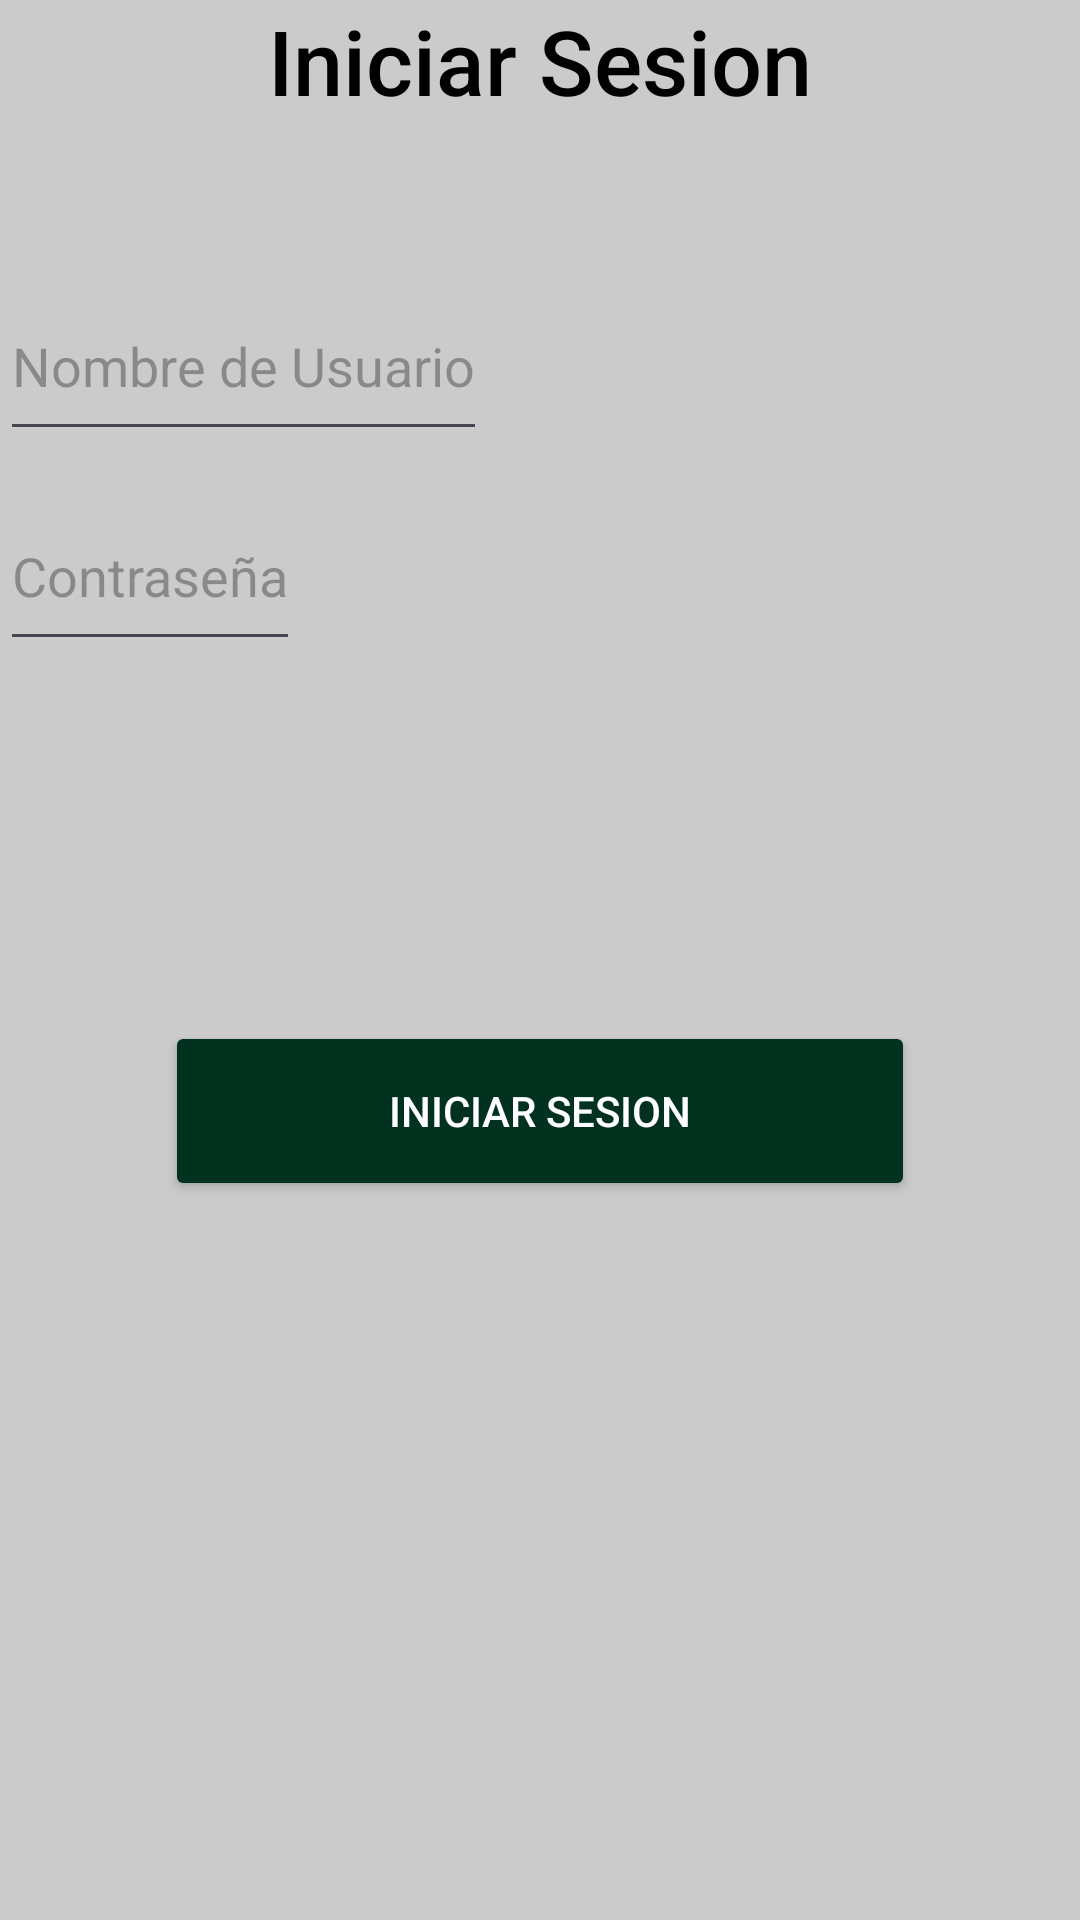

Reconstruct the res/layout file that produces this screen, plus the resources it refers to.
<!-- AndroidManifest.xml: application theme Theme.ZooTrek -->
<!-- res/layout/iniciarsesion.xml -->
<?xml version="1.0" encoding="utf-8"?>
<LinearLayout xmlns:android="http://schemas.android.com/apk/res/android"
    xmlns:tools="http://schemas.android.com/tools"
    android:id="@+id/main"
    android:background="@color/gris"
    android:orientation="vertical"
    android:layout_width="match_parent"
    android:layout_height="match_parent"
    tools:context=".controller.IniciarSesion">

    <TextView
        android:layout_width="wrap_content"
        android:layout_height="wrap_content"
        android:layout_gravity="center"
        android:fontFamily="sans-serif-medium"
        android:text="@string/iniciarsesion"
        android:textColor="@color/black"
        android:textSize="30sp" />
    <EditText
        android:layout_width="wrap_content"
        android:layout_height="60dp"
        android:hint="@string/Nombrecompleto"
        android:layout_marginTop="50sp"/>
    <EditText
        android:layout_width="wrap_content"
        android:layout_height="60dp"
        android:hint="@string/contraseñainiciosesion"
        android:layout_marginTop="10sp"/>
    <Button
        android:id="@+id/btnsiguiente22"
        android:layout_width="250dp"
        android:layout_height="60dp"
        android:layout_gravity="center"
        android:layout_marginTop="120dp"
        android:text="@string/botoniniciarsesion"
        android:textColor="@color/white"
        android:backgroundTint="@color/verde"/>

</LinearLayout>
<!-- resources referenced by this layout -->
<resources>
  <color name="black">#FF000000</color>
  <color name="gris">#cbcbcb</color>
  <color name="verde">#013220</color>
  <color name="white">#FFFFFFFF</color>
  <string name="Nombrecompleto">Nombre de Usuario</string>
  <string name="botoniniciarsesion">Iniciar Sesion</string>
  <string name="iniciarsesion">Iniciar Sesion</string>
  <style name="Theme.ZooTrek" parent="Base.Theme.ZooTrek" />
  <style name="Base.Theme.ZooTrek" parent="Theme.Material3.DayNight.NoActionBar">
          
          
      </style>
</resources>
